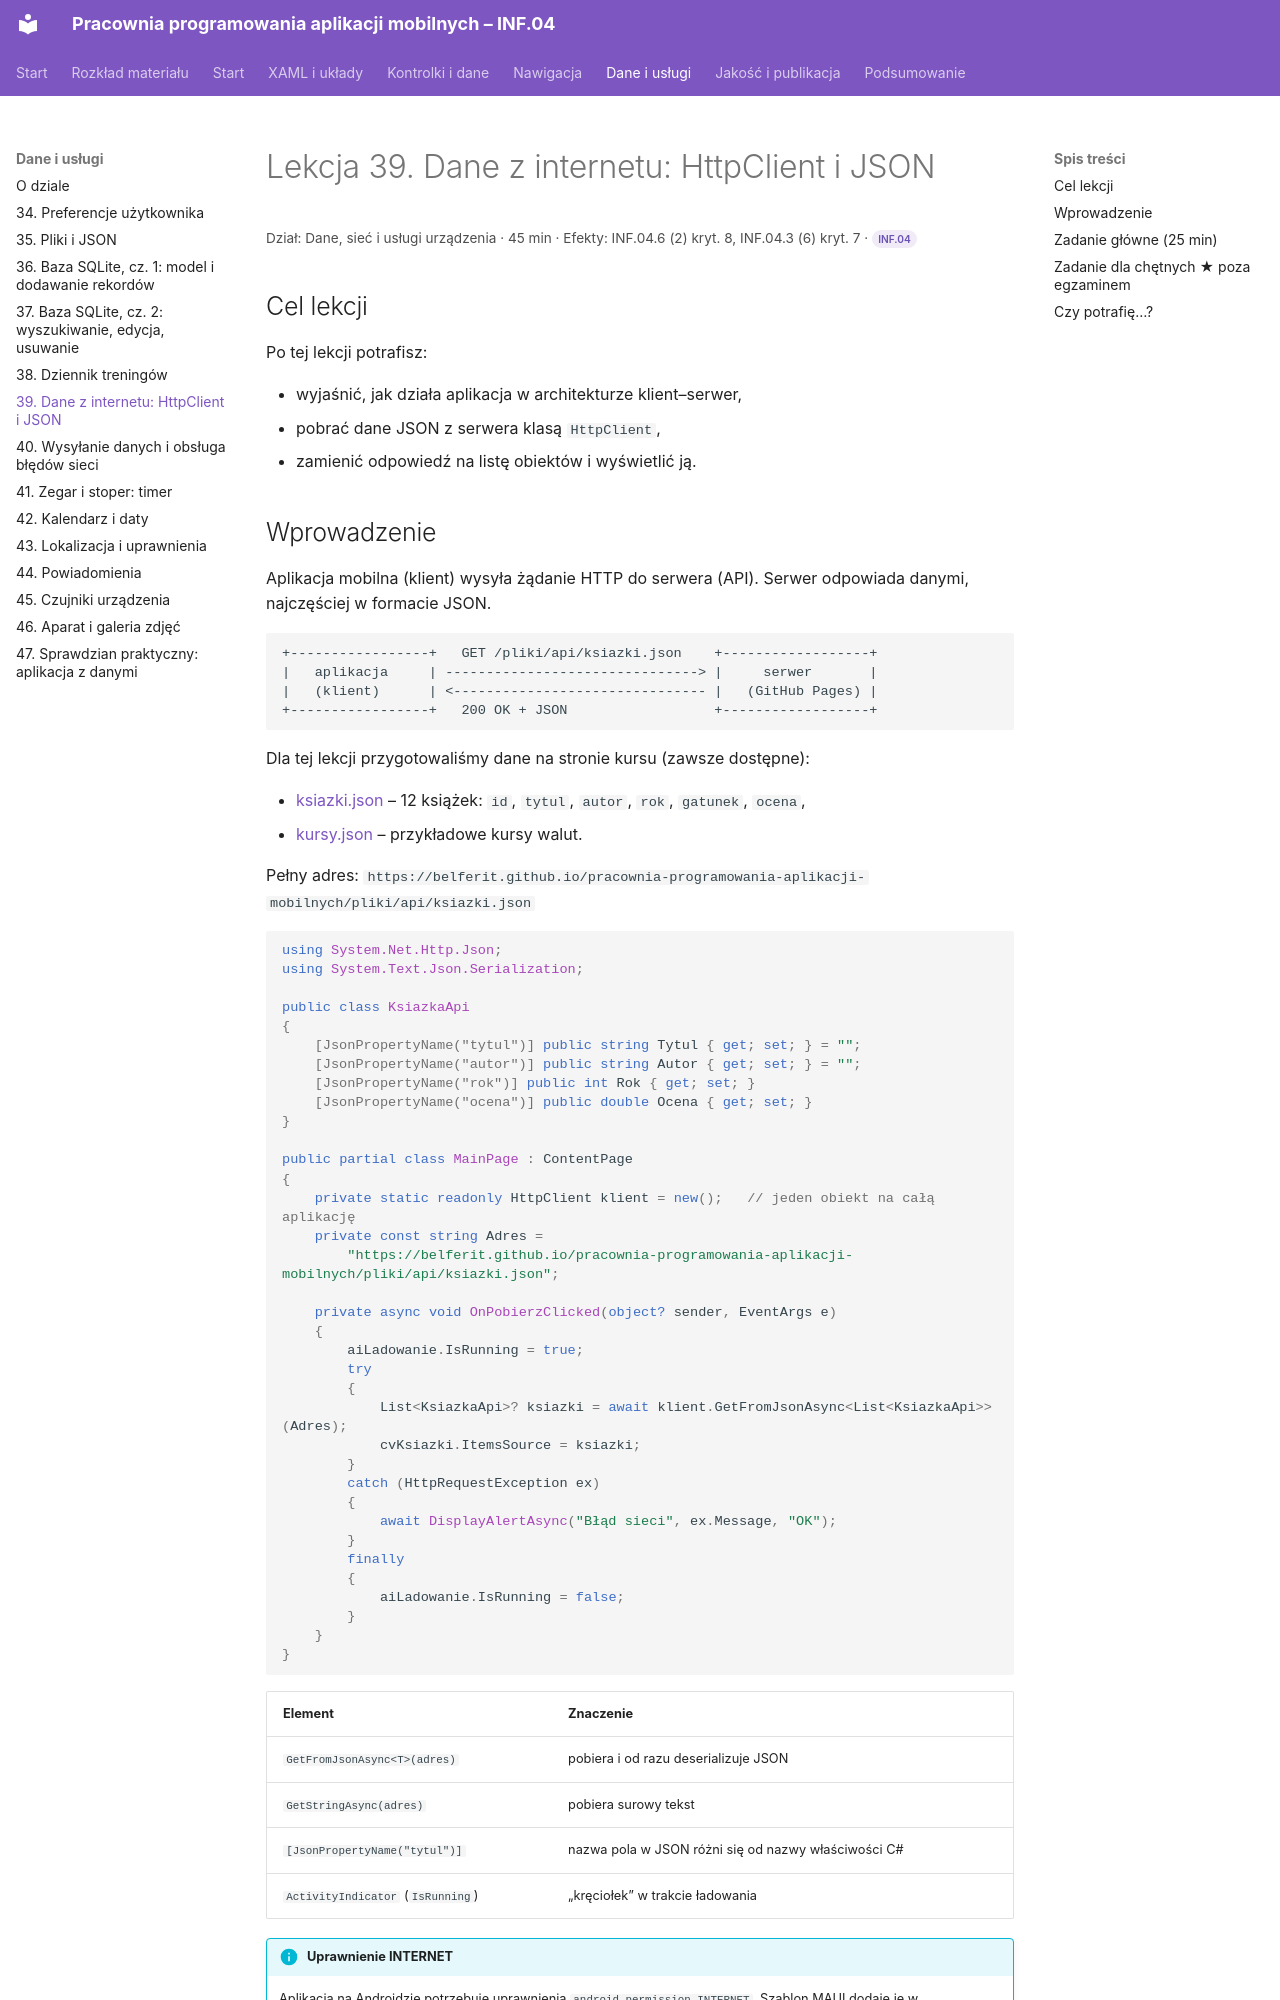

repository: belferIT/pracownia-programowania-aplikacji-mobilnych · page: dane/lekcja-39/index.html · generator: mkdocs

# Lekcja 39. Dane z internetu: HttpClient i JSON

<p class="lekcja-meta">Dział: Dane, sieć i usługi urządzenia · 45 min · Efekty: INF.04.6 (2) kryt. 8, INF.04.3 (6) kryt. 7 · <span class="zakres zakres-p">INF.04</span></p>

## Cel lekcji

Po tej lekcji potrafisz:

- wyjaśnić, jak działa aplikacja w architekturze klient–serwer,
- pobrać dane JSON z serwera klasą `HttpClient`,
- zamienić odpowiedź na listę obiektów i wyświetlić ją.
